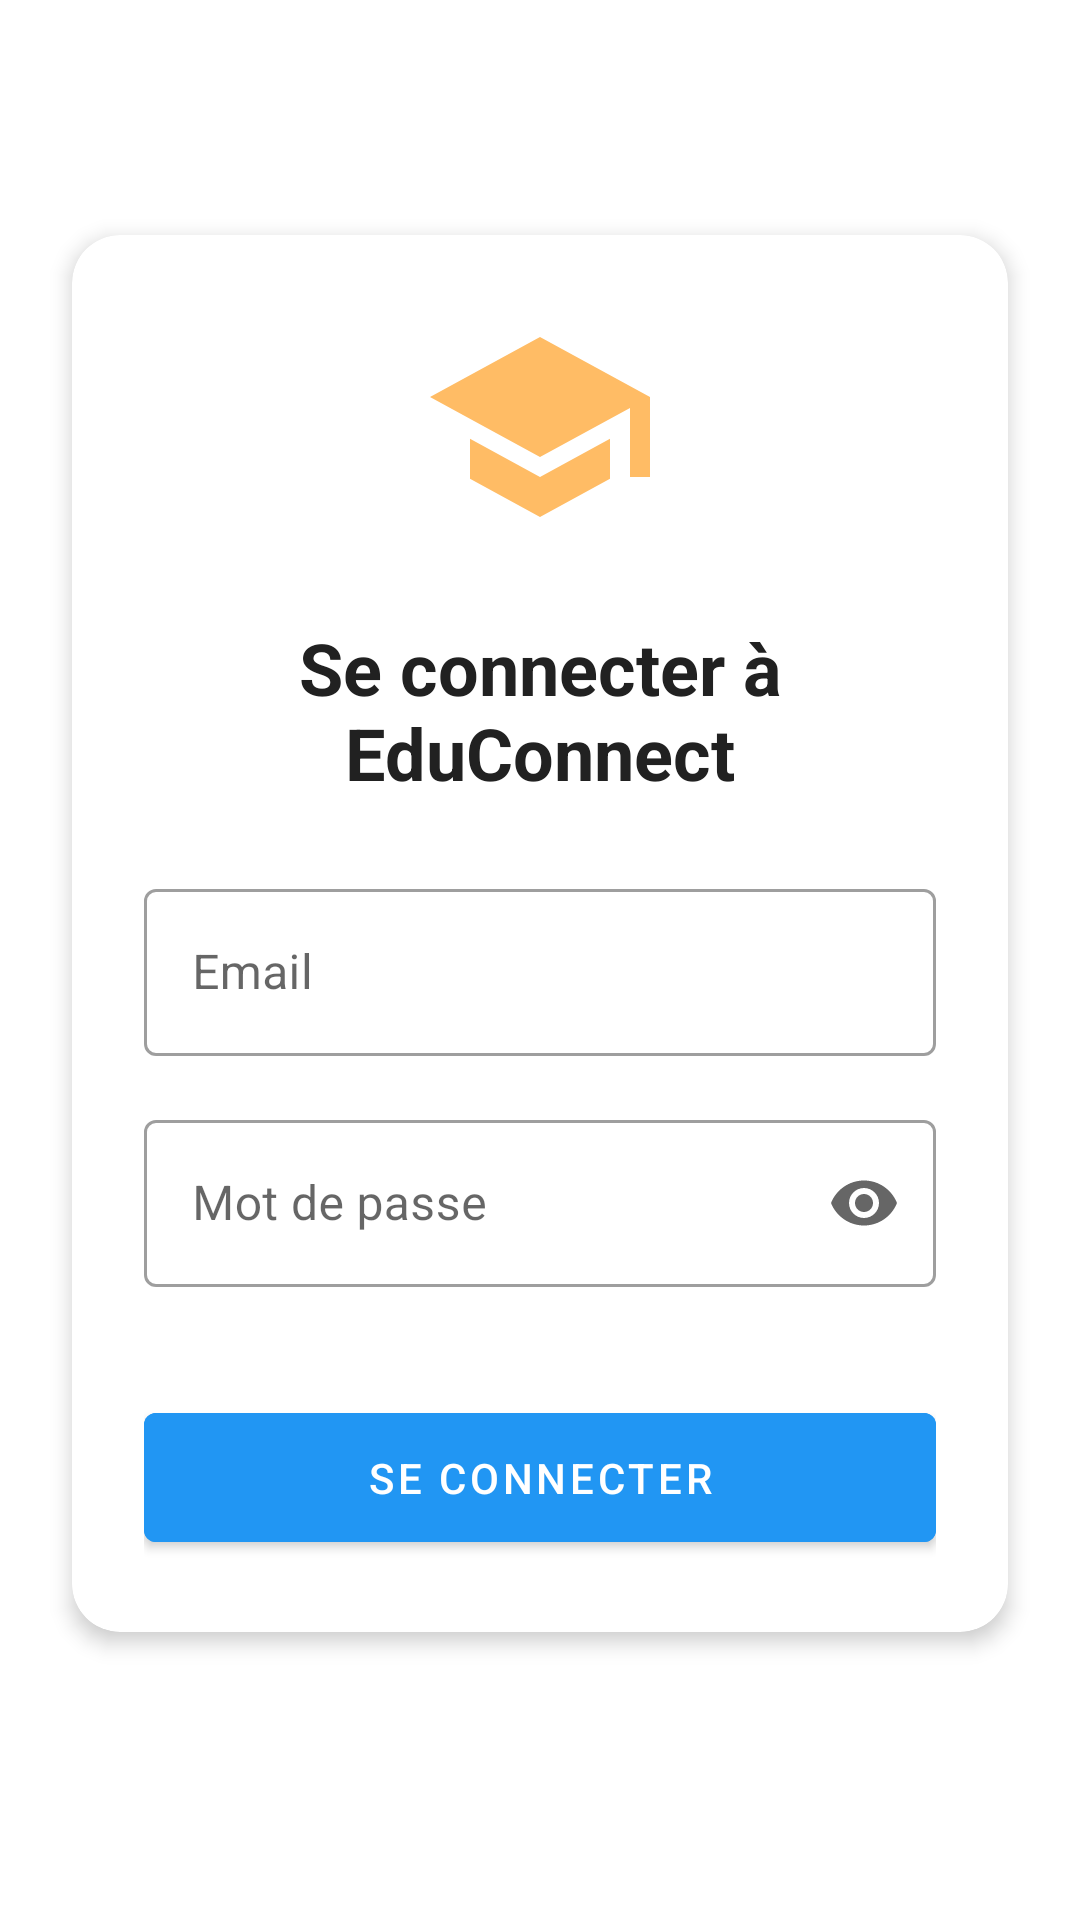

Android layout source for this screen:
<!-- AndroidManifest.xml: application theme Theme.EduConnect -->
<!-- res/layout/activity_login.xml -->
<?xml version="1.0" encoding="utf-8"?>
<androidx.constraintlayout.widget.ConstraintLayout xmlns:android="http://schemas.android.com/apk/res/android"
    xmlns:app="http://schemas.android.com/apk/res-auto"
    xmlns:tools="http://schemas.android.com/tools"
    android:layout_width="match_parent"
    android:layout_height="match_parent"
    android:background="@color/colorBackground"
    tools:context=".activities.LoginActivity">

    <androidx.cardview.widget.CardView
        android:layout_width="0dp"
        android:layout_height="wrap_content"
        android:layout_marginStart="24dp"
        android:layout_marginEnd="24dp"
        app:cardCornerRadius="16dp"
        app:cardElevation="4dp"
        app:layout_constraintBottom_toBottomOf="parent"
        app:layout_constraintEnd_toEndOf="parent"
        app:layout_constraintStart_toStartOf="parent"
        app:layout_constraintTop_toTopOf="parent"
        app:layout_constraintVertical_bias="0.45">

        <LinearLayout
            android:layout_width="match_parent"
            android:layout_height="wrap_content"
            android:orientation="vertical"
            android:padding="24dp">

            <ImageView
                android:layout_width="80dp"
                android:layout_height="80dp"
                android:layout_gravity="center_horizontal"
                android:layout_marginBottom="24dp"
                android:contentDescription="app_logo"
                android:src="@drawable/ic_logo" />

            <TextView
                android:layout_width="match_parent"
                android:layout_height="wrap_content"
                android:layout_marginBottom="24dp"
                android:text="Se connecter à EduConnect"
                android:textAlignment="center"
                android:textColor="@color/colorText"
                android:textSize="24sp"
                android:textStyle="bold" />

            <com.google.android.material.textfield.TextInputLayout
                style="@style/Widget.MaterialComponents.TextInputLayout.OutlinedBox"
                android:layout_width="match_parent"
                android:layout_height="wrap_content"
                android:layout_marginBottom="16dp"
                android:hint="Email">

                <com.google.android.material.textfield.TextInputEditText
                    android:id="@+id/editTextEmail"
                    android:layout_width="match_parent"
                    android:layout_height="wrap_content"
                    android:inputType="textEmailAddress" />

            </com.google.android.material.textfield.TextInputLayout>

            <com.google.android.material.textfield.TextInputLayout
                style="@style/Widget.MaterialComponents.TextInputLayout.OutlinedBox"
                android:layout_width="match_parent"
                android:layout_height="wrap_content"
                android:layout_marginBottom="16dp"
                android:hint="Mot de passe"
                app:endIconMode="password_toggle">

                <com.google.android.material.textfield.TextInputEditText
                    android:id="@+id/editTextPassword"
                    android:layout_width="match_parent"
                    android:layout_height="wrap_content"
                    android:inputType="textPassword" />

            </com.google.android.material.textfield.TextInputLayout>

            <com.google.android.material.button.MaterialButton
                android:id="@+id/buttonLogin"
                android:layout_width="match_parent"
                android:layout_height="wrap_content"
                android:backgroundTint="@color/colorPrimary"
                android:padding="12dp"
                android:layout_marginTop="20dp"
                android:text="Se connecter"
                android:textColor="@android:color/white" />

        </LinearLayout>

    </androidx.cardview.widget.CardView>

</androidx.constraintlayout.widget.ConstraintLayout>
<!-- resources referenced by this layout -->
<resources>
  <color name="colorBackground">#FFFFFF</color>
  <color name="colorPrimary">#2196F3</color>
  <color name="colorText">#212121</color>
  <!-- drawable ic_logo (drawable) -->
  <?xml version="1.0" encoding="utf-8"?>
  <vector xmlns:android="http://schemas.android.com/apk/res/android"
      android:width="24dp"
      android:height="24dp"
      android:viewportWidth="24"
      android:viewportHeight="24">
      <path
          android:fillColor="@color/bottom_nav_colors"
          android:pathData="M5,13.18v4L12,21l7,-3.82v-4L12,17l-7,-3.82zM12,3L1,9l11,6 9,-4.91V17h2V9L12,3z"/>
  </vector>
  <style name="Theme.EduConnect" parent="Theme.MaterialComponents.DayNight.DarkActionBar">
          
          <item name="colorPrimary">@color/bottom_nav_colors</item>
          <item name="colorPrimaryVariant">@color/purple_700</item>
          <item name="colorOnPrimary">@color/white</item>
          
          <item name="colorSecondary">@color/teal_200</item>
          <item name="colorSecondaryVariant">@color/teal_700</item>
          <item name="colorOnSecondary">@color/black</item>
          
          <item name="android:statusBarColor">?attr/colorPrimaryVariant</item>
          
      </style>
  <color name="bottom_nav_colors">#FFBC65</color>
  <color name="purple_700">#FF3700B3</color>
  <color name="white">#FFFFFFFF</color>
  <color name="teal_200">#FF03DAC5</color>
  <color name="teal_700">#FF018786</color>
  <color name="black">#FF000000</color>
</resources>
